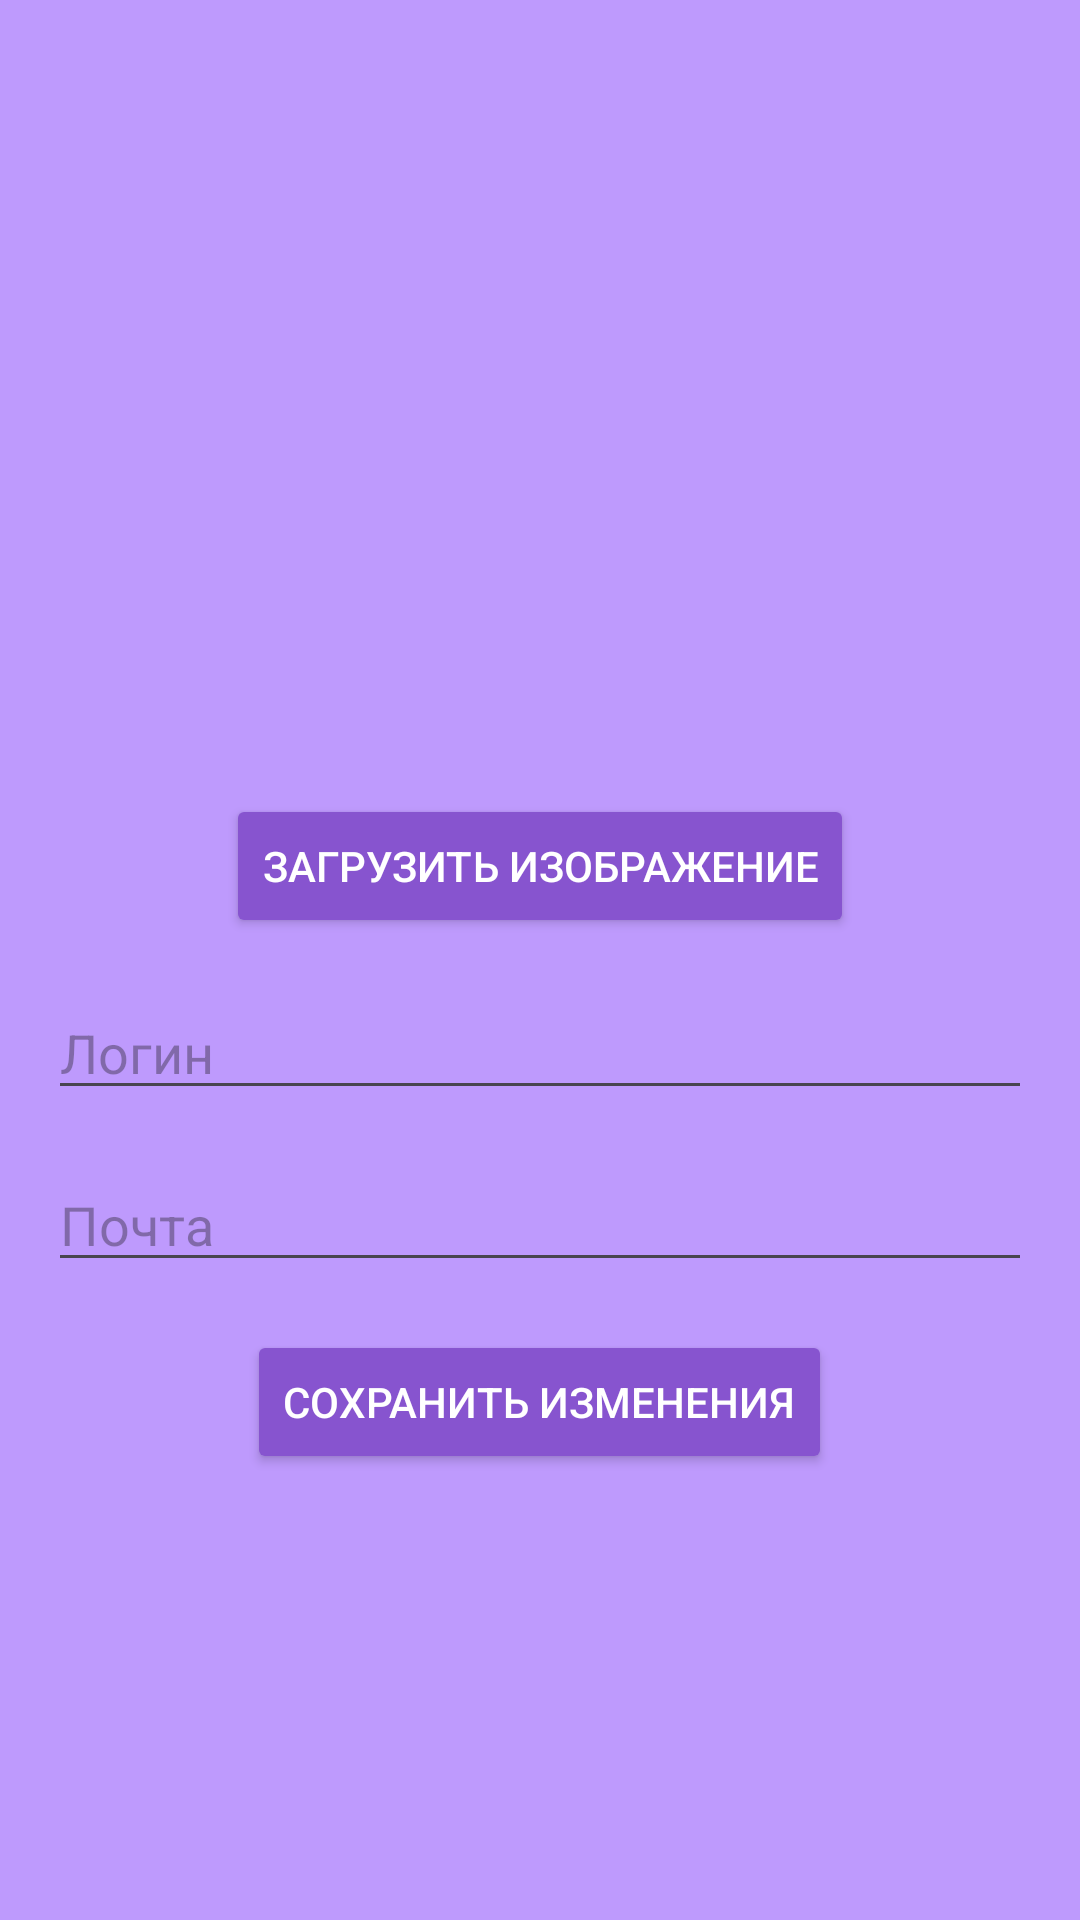

Layout XML and referenced resources for this Android screen:
<!-- AndroidManifest.xml: application theme Theme.SportsNotes -->
<!-- res/layout/dialog_edit_profile.xml -->
<?xml version="1.0" encoding="utf-8"?>
<LinearLayout xmlns:android="http://schemas.android.com/apk/res/android"
    xmlns:tools="http://schemas.android.com/tools"
    android:layout_width="match_parent"
    android:layout_height="match_parent"
    android:orientation="vertical"
    android:gravity="center"
    android:padding="16dp"
    android:background="#BE9AFD"
    tools:context=".UserAccountActivity">

    
    <ImageView
        android:id="@+id/profile_picture_edit"
        android:layout_width="100dp"
        android:layout_height="100dp"
        android:layout_marginBottom="16dp"
        android:contentDescription="Profile Picture"
        android:scaleType="centerCrop" />

    
    <Button
        android:id="@+id/upload_picture_button"
        android:layout_width="wrap_content"
        android:layout_height="wrap_content"
        android:text="Загрузить изображение"
        android:layout_marginBottom="16dp"
        android:backgroundTint="#8754CF"
        android:textColor="@android:color/white" />

    
    <EditText
        android:id="@+id/edit_user_name"
        android:layout_width="match_parent"
        android:layout_height="wrap_content"
        android:hint="Логин"
        android:layout_marginBottom="16dp" />

    
    <EditText
        android:id="@+id/edit_user_email"
        android:layout_width="match_parent"
        android:layout_height="wrap_content"
        android:hint="Почта"
        android:layout_marginBottom="16dp" />

    
    <Button
        android:id="@+id/save_changes_button"
        android:layout_width="wrap_content"
        android:layout_height="wrap_content"
        android:text="Сохранить изменения"
        android:backgroundTint="#8754CF"
        android:textColor="@android:color/white" />

</LinearLayout>
<!-- resources referenced by this layout -->
<resources>
  <style name="Theme.SportsNotes" parent="Base.Theme.SportsNotes" />
  <style name="Base.Theme.SportsNotes" parent="Theme.Material3.DayNight.NoActionBar">
          
          
      </style>
</resources>
